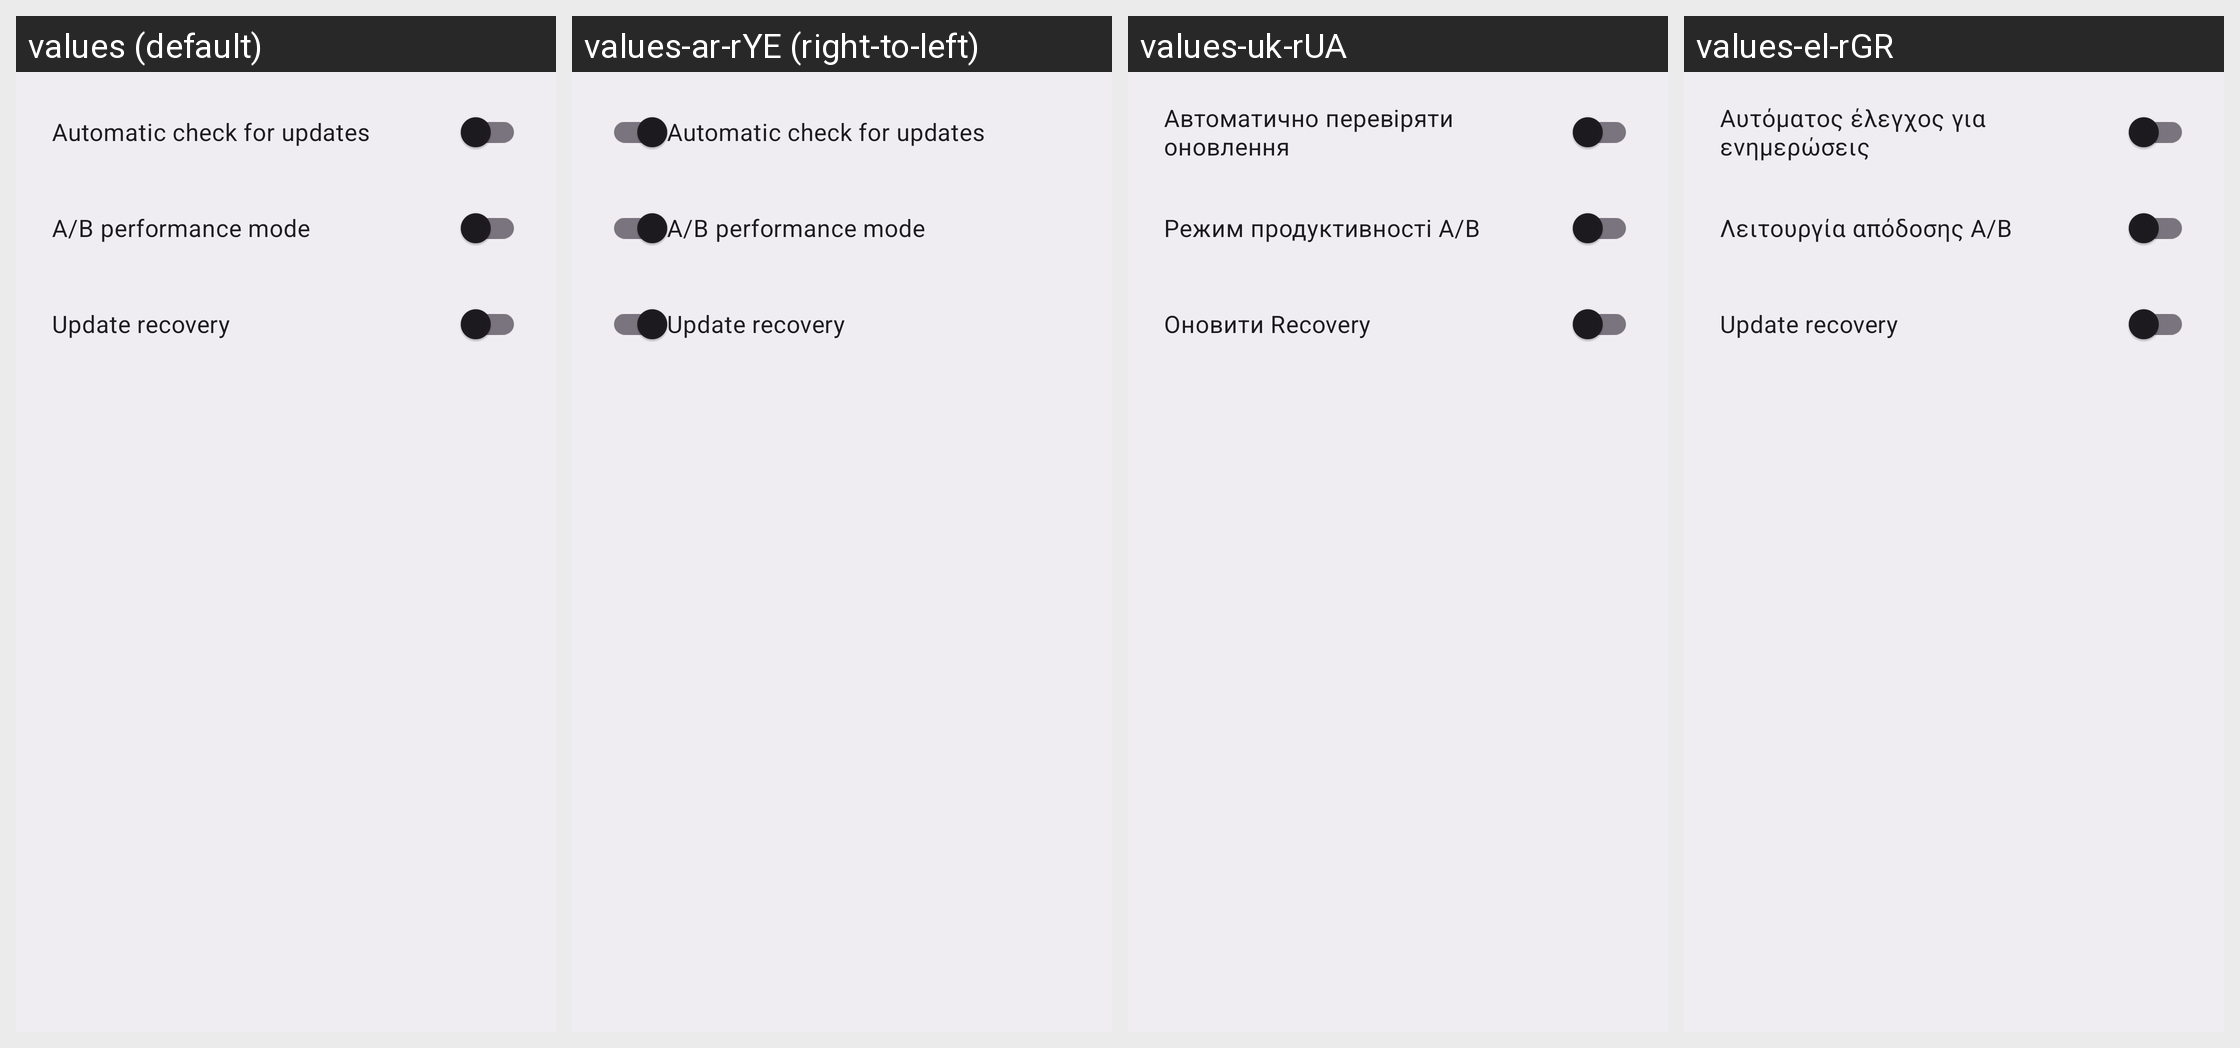

This grid shows one Android layout under several languages. Give, for every string resource on the screen, its name, the default text and each shown locale's text.
Android screen res/layout/preferences_dialog.xml rendered under 4 locales, left to right: values (default), values-ar-rYE (right-to-left), values-uk-rUA, values-el-rGR. Device: Nexus 5 (rendered at 1080×1920; each locale shown at half size, 540×960, under a caption strip naming it); theme AppTheme.
Other locales in the repository, not shown: values-be-rBY, values-cs-rCZ, values-hu-rHU, values-iw-rIL, values-ms-rMY, values-ro-rRO, values-sk-rSK, values-ta-rIN, values-zh-rCN, values-zh-rTW.
Strings drawn on this screen, with the default value and each locale's value (text and hints the layout hard-codes, and strings that could not be matched under every locale, appear in the picture but are not listed):

menu_auto_updates_check
  values: Automatic check for updates
  values-ar-rYE: Automatic check for updates
  values-uk-rUA: Автоматично перевіряти оновлення
  values-el-rGR: Αυτόματος έλεγχος για ενημερώσεις

menu_ab_perf_mode
  values: A/B performance mode
  values-ar-rYE: A/B performance mode
  values-uk-rUA: Режим продуктивності A/B
  values-el-rGR: Λειτουργία απόδοσης A/B

menu_update_recovery
  values: Update recovery
  values-ar-rYE: Update recovery
  values-uk-rUA: Оновити Recovery
  values-el-rGR: Update recovery
